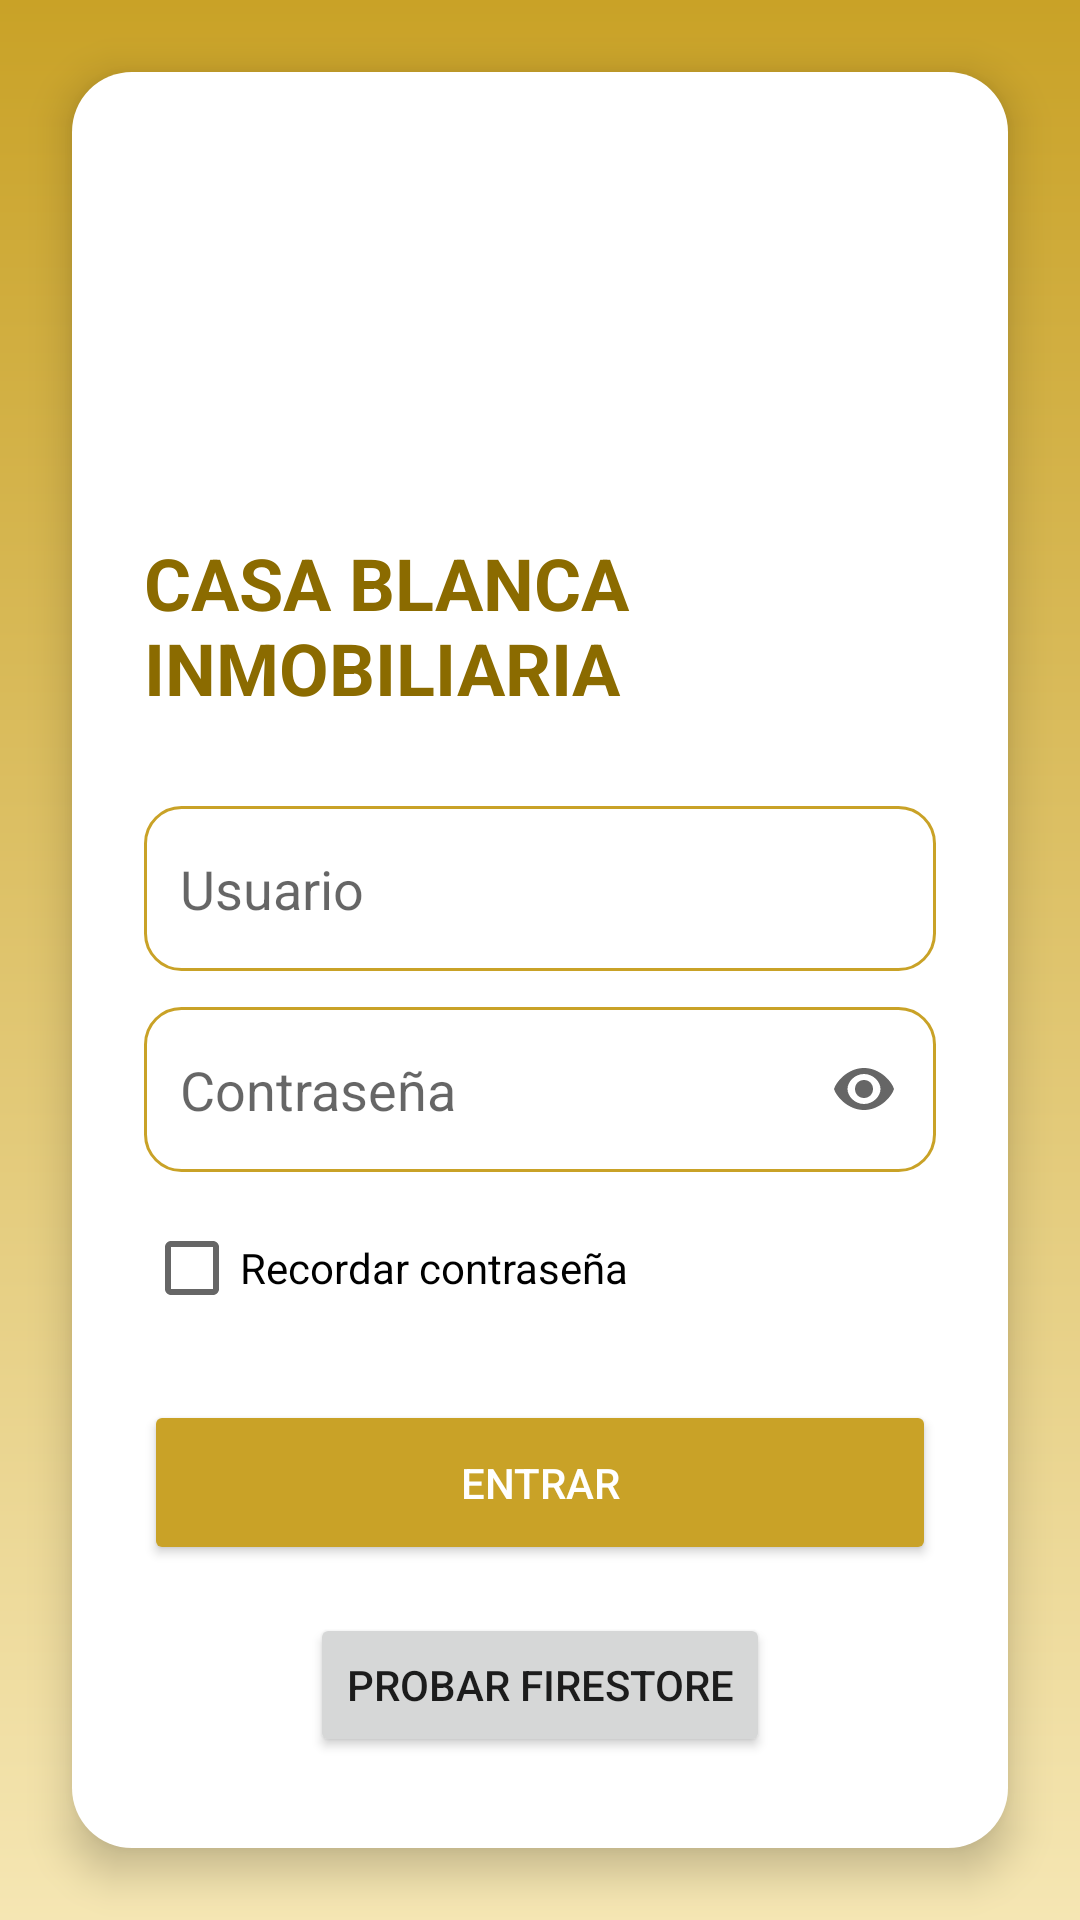

Android layout source for this screen:
<!-- AndroidManifest.xml: application theme Theme.Https -->
<!-- res/layout/activity_main.xml -->
<RelativeLayout xmlns:android="http://schemas.android.com/apk/res/android"
    android:layout_width="match_parent"
    android:layout_height="match_parent"
    android:background="@drawable/login_background">

    <LinearLayout
        android:id="@+id/loginCard"
        android:layout_width="match_parent"
        android:layout_height="wrap_content"
        android:orientation="vertical"
        android:layout_centerInParent="true"
        android:layout_margin="24dp"
        android:background="@drawable/login_card"
        android:elevation="8dp"
        android:padding="24dp">

        <ImageView
            android:layout_width="120dp"
            android:layout_height="120dp"
            android:layout_gravity="center"
            android:src="@drawable/log"/>

        <TextView
            android:text="CASA BLANCA INMOBILIARIA"
            android:textSize="24sp"
            android:textStyle="bold"
            android:textColor="#8B6B00"
            android:layout_gravity="center"
            android:layout_marginTop="10dp"
            android:layout_width="wrap_content"
            android:layout_height="wrap_content"/>

        <EditText
            android:id="@+id/editTextUsuario"
            android:layout_width="match_parent"
            android:layout_height="55dp"
            android:layout_marginTop="30dp"
            android:hint="Usuario"
            android:padding="12dp"
            android:background="@drawable/login_input"/>

        <EditText
            android:id="@+id/editTextPassword"
            android:layout_width="match_parent"
            android:layout_height="55dp"
            android:layout_marginTop="12dp"
            android:hint="Contraseña"
            android:inputType="textPassword"
            android:padding="12dp"
            android:drawableEnd="@drawable/ic_eye"
            android:drawablePadding="10dp"
            android:background="@drawable/login_input"/>


        <CheckBox
            android:id="@+id/checkRecordar"
            android:text="Recordar contraseña"
            android:layout_marginTop="8dp"
            android:layout_width="wrap_content"
            android:layout_height="wrap_content"/>

        <Button
            android:id="@+id/btnLogin"
            android:layout_width="match_parent"
            android:layout_height="55dp"
            android:layout_marginTop="20dp"
            android:text="Entrar"
            android:textColor="#FFFFFF"
            android:backgroundTint="#C9A227"/>
        <Button
            android:id="@+id/btnProbarFirestore"
            android:layout_width="wrap_content"
            android:layout_height="wrap_content"
            android:text="Probar Firestore"
            android:layout_marginTop="16dp"
            android:layout_gravity="center_horizontal"/>

        <TextView
            android:id="@+id/txtCrearCuenta"
            android:text="¿No tienes cuenta? Crear cuenta"
            android:textColor="#1976D2"
            android:layout_marginTop="10dp"
            android:layout_gravity="center"
            android:layout_width="wrap_content"
            android:layout_height="wrap_content"/>

    </LinearLayout>

</RelativeLayout>
<!-- resources referenced by this layout -->
<resources>
  <!-- drawable ic_eye (drawable) -->
  <vector xmlns:android="http://schemas.android.com/apk/res/android"
      android:width="24dp"
      android:height="24dp"
      android:viewportWidth="24"
      android:viewportHeight="24">
  
      <path
          android:fillColor="#666666"
          android:pathData="M12,5C7,5 3,9 2,12C3,15 7,19 12,19C17,19 21,15 22,12C21,9 17,5 12,5ZM12,17C9,17 6.5,14.5 6.5,12C6.5,9.5 9,7 12,7C15,7 17.5,9.5 17.5,12C17.5,14.5 15,17 12,17ZM12,9C10.3,9 9,10.3 9,12C9,13.7 10.3,15 12,15C13.7,15 15,13.7 15,12C15,10.3 13.7,9 12,9Z"/>
  </vector>
  <!-- drawable login_background (drawable) -->
  <?xml version="1.0" encoding="utf-8"?>
  <shape xmlns:android="http://schemas.android.com/apk/res/android">
  
      <gradient
          android:startColor="#C9A227"
          android:endColor="#F5E6B3"
          android:angle="270"/>
  
  </shape>
  <!-- drawable login_card (drawable) -->
  <?xml version="1.0" encoding="utf-8"?>
  <shape xmlns:android="http://schemas.android.com/apk/res/android">
  
      <solid android:color="#FFFFFF"/>
  
      <corners android:radius="20dp"/>
  
  </shape>
  <!-- drawable login_input (drawable) -->
  <?xml version="1.0" encoding="utf-8"?>
  <shape xmlns:android="http://schemas.android.com/apk/res/android">
  
      <solid android:color="#FFFFFF"/>
  
      <corners android:radius="12dp"/>
  
      <stroke
          android:width="1dp"
          android:color="#C9A227"/>
  
  </shape>
  <style name="Theme.Https" parent="Theme.MaterialComponents.DayNight.NoActionBar">
          <item name="colorPrimary">@color/purple_500</item>
          <item name="colorPrimaryVariant">@color/purple_700</item>
          <item name="colorOnPrimary">@color/white</item>
          <item name="colorSecondary">@color/teal_200</item>
          <item name="colorOnSecondary">@color/black</item>
      </style>
  <color name="purple_500">#6200EE</color>
  <color name="purple_700">#3700B3</color>
  <color name="white">#FFFFFF</color>
  <color name="teal_200">#03DAC5</color>
  <color name="black">#000000</color>
</resources>
